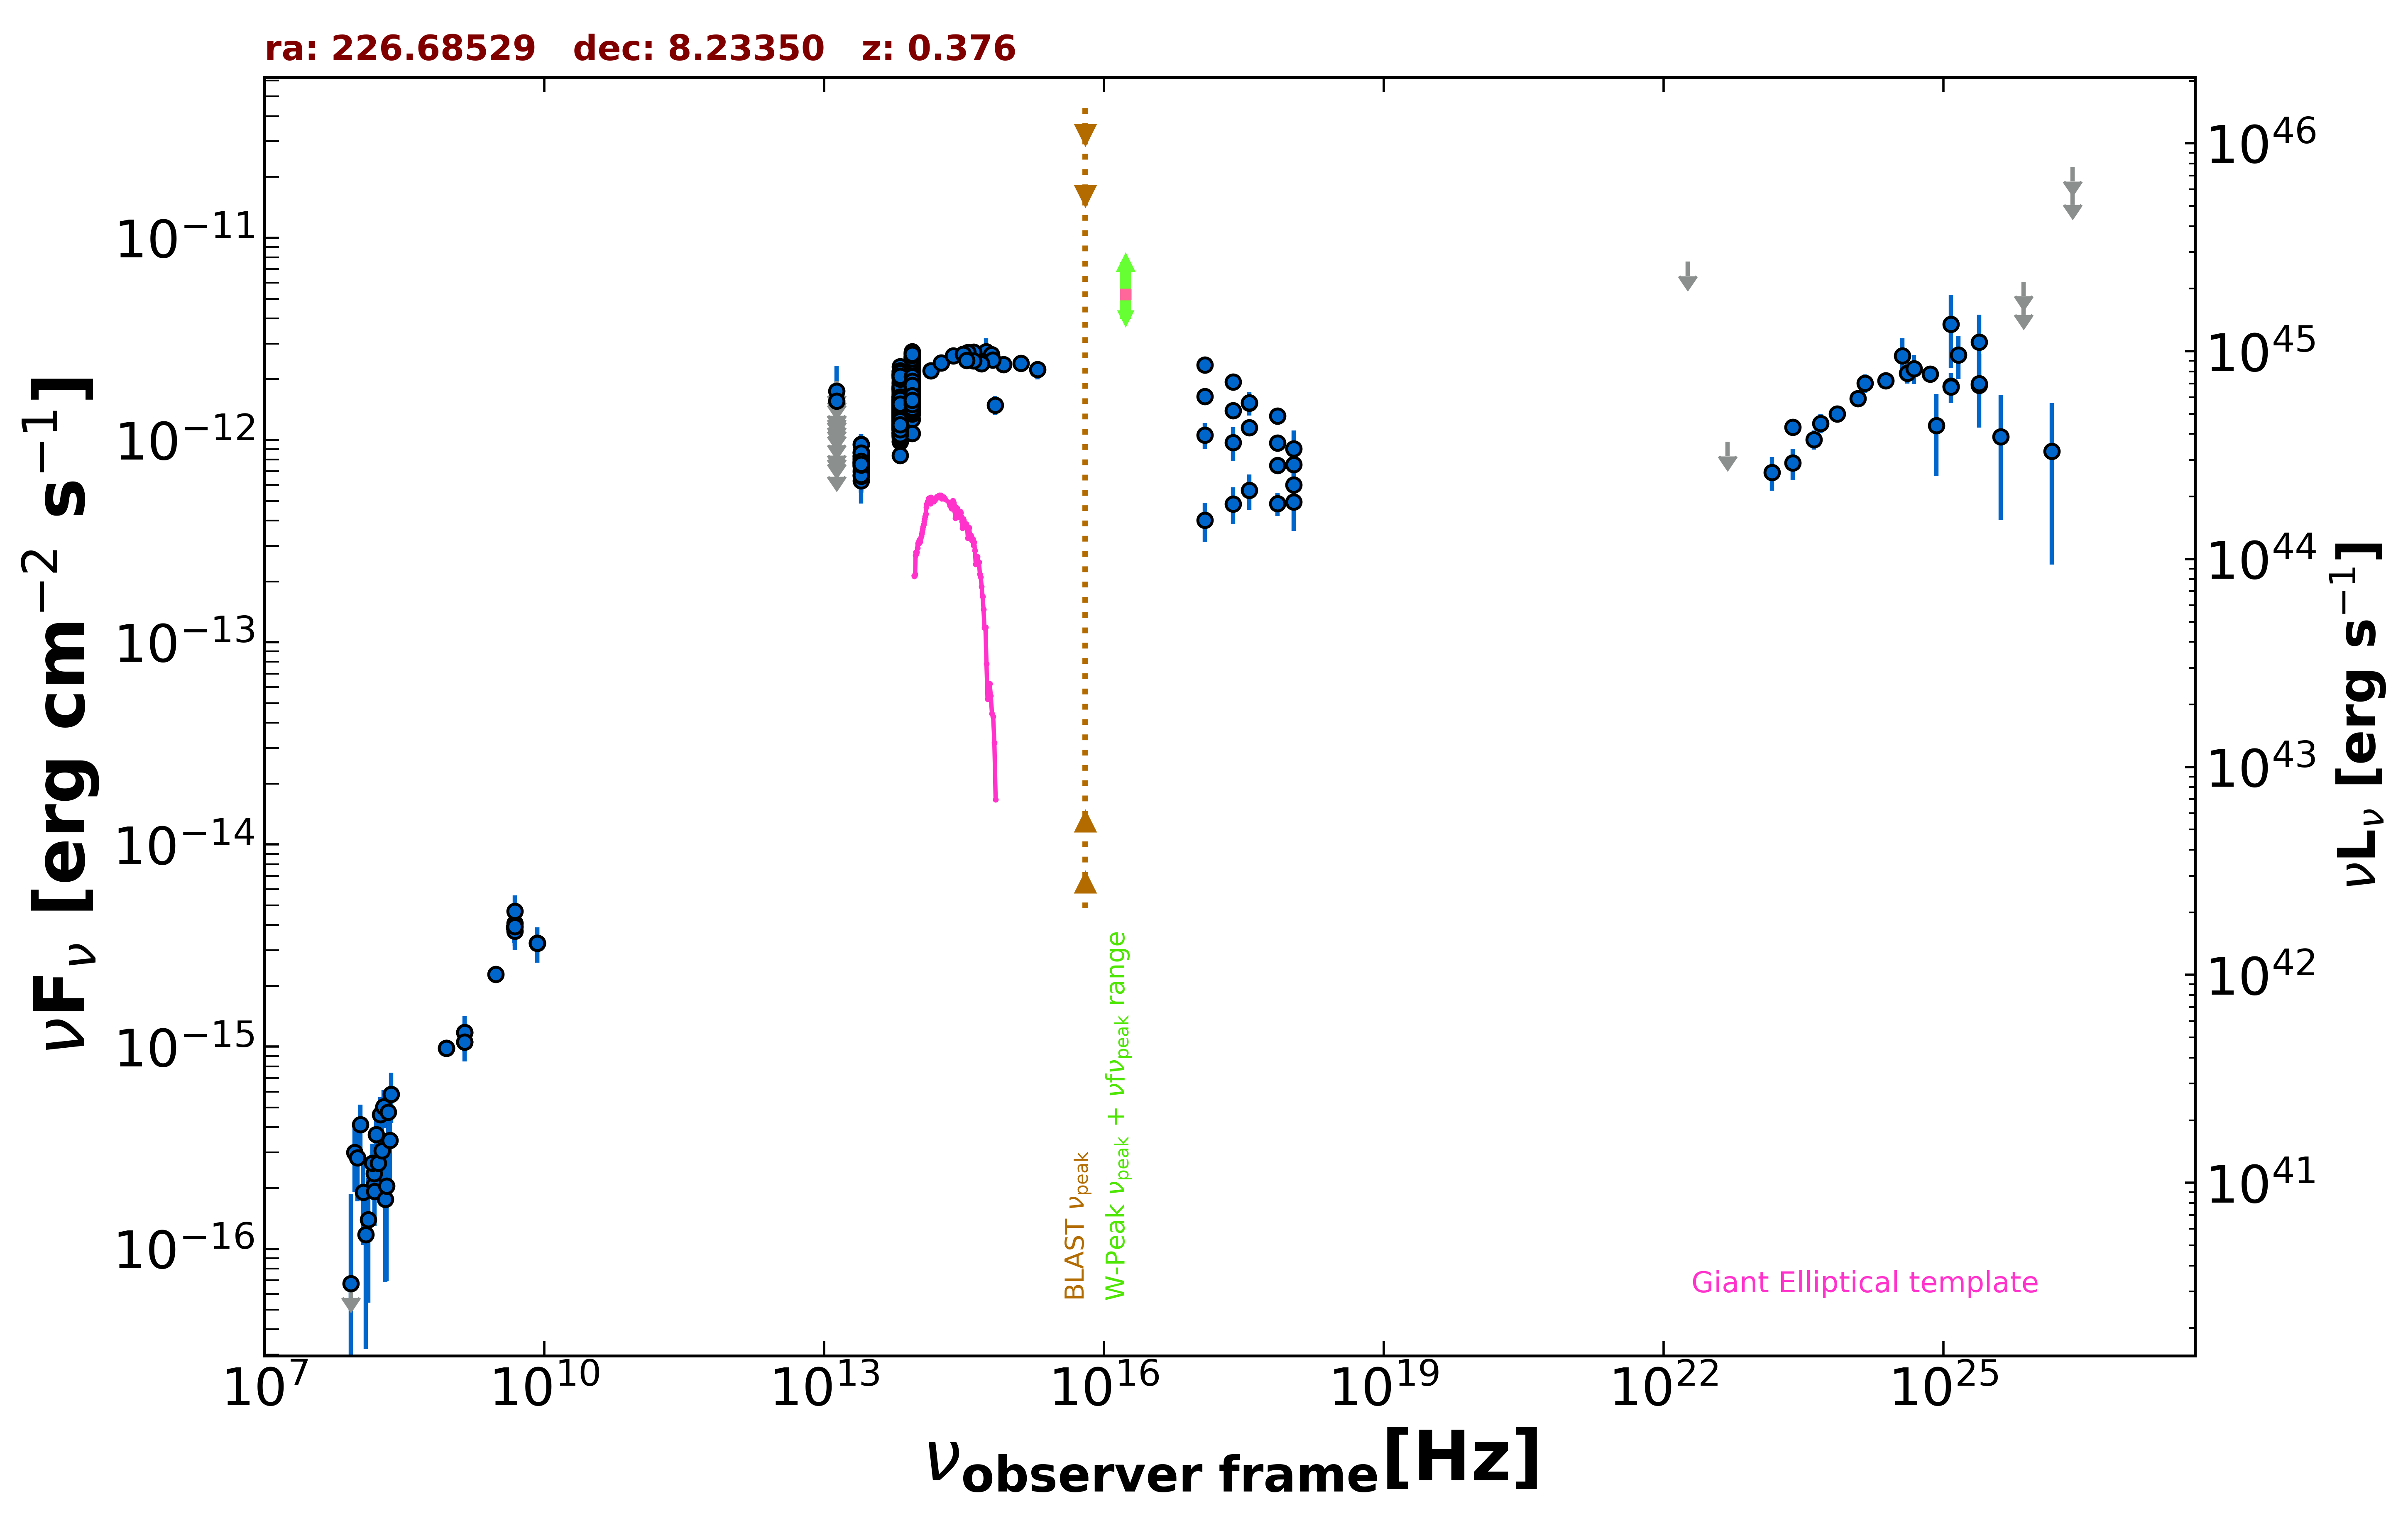

Data behind this chart, as committed beside it:
freq., flux, err_flux, MJD_start, MJD_end, flag, catalog, reference
1.400e+09, 1.056e-15, 2.500e-18, 55000, 55000, , FIRST, White et al. 1997  ApJ  475 479
1.400e+09, 1.177e-15, 3.650e-17, 55000, 55000, , NVSS, Condon et al. 1998  AJ  115  1693
8.870e+08, 9.855e-16, 7.545e-17, 55000, 55000, , RACS, Hale et al. 2021  PASA  38  e058
8.870e+08, 9.855e-16, 7.545e-17, 55000, 55000, , RACS, Hale et al. 2021  PASA  38  e058
3.000e+09, 2.278e-15, 5.050e-17, 55000, 55000, , VLASSQL, Gordon et al. 2021  ApJS  255  30
2.418e+17, 9.731e-13, 1.868e-13, 55000, 55000, , RASS, Boller et al. 2016  A&A  103  1
2.418e+17, 1.400e-12, 1.020e-13, 56643, 58470, , 1OUSX, Giommi et al. in preparation
1.209e+17, 1.645e-12, 1.120e-13, 56643, 58470, , 1OUSX, Giommi et al. in preparation
3.627e+17, 1.155e-12, 9.200e-14, 56643, 58470, , 1OUSX, Giommi et al. in preparation
7.253e+17, 7.507e-13, 3.660e-14, 56643, 58470, , 1OUSX, Giommi et al. in preparation
1.088e+18, 6.014e-13, 8.440e-14, 56643, 58470, , 1OUSX, Giommi et al. in preparation
7.253e+17, 1.313e-12, 1.190e-13, 55000, 55000, , 2SXPS, Evans et al. 2020  ApJS  247  54
1.209e+17, 1.059e-12, 1.549e-13, 55000, 55000, , 2SXPS, Evans et al. 2020  ApJS  247  54
3.627e+17, 1.526e-12, 2.025e-13, 55000, 55000, , 2SXPS, Evans et al. 2020  ApJS  247  54
1.088e+18, 9.051e-13, 2.109e-13, 55000, 55000, , 2SXPS, Evans et al. 2020  ApJS  247  54
1.500e+08, 2.068e-16, 2.355e-17, 55000, 55000, , TGSS150, Intema et al. 2017  A&A  598  A781
8.400e+09, 3.251e-15, 0.000e+00, 55000, 55000, , CRATES, Healey et al. 2007  ApJS  171  61
4.800e+09, 3.888e-15, 6.240e-16, 55000, 55000, , GB87, Gregory et al. 1992  VizieR  VIII/14/j20…
4.800e+09, 3.888e-15, 5.280e-16, 55000, 55000, , PMN, Griffith et al. 1993-1996  VizieR  VIII/…
1.389e+14, 2.198e-12, 1.280e-13, 55000, 55000, , 2MASS, Skrutskie et al. 2006  AJ  131  1163
1.804e+14, 2.408e-12, 1.200e-13, 55000, 55000, , 2MASS, Skrutskie et al. 2006  AJ  131  1163
2.427e+14, 2.616e-12, 1.205e-13, 55000, 55000, , 2MASS, Skrutskie et al. 2006  AJ  131  1163
8.817e+13, 1.898e-12, 4.000e-15, 55000, 55000, , UNWISE, Schlafly et al. 2019  ApJS  240  30
6.517e+13, 1.487e-12, 5.500e-15, 55000, 55000, , UNWISE, Schlafly et al. 2019  ApJS  240  30
8.817e+13, 1.716e-12, 3.800e-14, 55000, 55000, , WISE, Wright et al. 2010  AJ  140  1868
6.517e+13, 1.374e-12, 3.000e-14, 55000, 55000, , WISE, Wright et al. 2010  AJ  140  1868
2.498e+13, 7.840e-13, 3.610e-14, 55000, 55000, , WISE, Wright et al. 2010  AJ  140  1868
1.363e+13, 7.344e-13, 1.025e-13, 55000, 55000, , WISE, Wright et al. 2010  AJ  140  1868
8.817e+13, 1.936e-12, 5.350e-14, 57231, 57231, , NEOWISE, Mainzer et al. 2014  ApJ  792  30
6.517e+13, 1.598e-12, 5.300e-14, 57231, 57231, , NEOWISE, Mainzer et al. 2014  ApJ  792  30
8.817e+13, 1.968e-12, 5.100e-14, 57231, 57231, , NEOWISE, Mainzer et al. 2014  ApJ  792  30
6.517e+13, 1.535e-12, 6.100e-14, 57231, 57231, , NEOWISE, Mainzer et al. 2014  ApJ  792  30
8.817e+13, 1.968e-12, 5.250e-14, 57231, 57231, , NEOWISE, Mainzer et al. 2014  ApJ  792  30
6.517e+13, 1.579e-12, 6.100e-14, 57231, 57231, , NEOWISE, Mainzer et al. 2014  ApJ  792  30
8.817e+13, 1.859e-12, 5.450e-14, 57231, 57231, , NEOWISE, Mainzer et al. 2014  ApJ  792  30
6.517e+13, 1.570e-12, 6.100e-14, 57231, 57231, , NEOWISE, Mainzer et al. 2014  ApJ  792  30
8.817e+13, 1.907e-12, 4.700e-14, 57232, 57232, , NEOWISE, Mainzer et al. 2014  ApJ  792  30
6.517e+13, 1.512e-12, 5.550e-14, 57232, 57232, , NEOWISE, Mainzer et al. 2014  ApJ  792  30
8.817e+13, 1.914e-12, 5.100e-14, 57231, 57231, , NEOWISE, Mainzer et al. 2014  ApJ  792  30
6.517e+13, 1.432e-12, 5.550e-14, 57231, 57231, , NEOWISE, Mainzer et al. 2014  ApJ  792  30
8.817e+13, 2.016e-12, 5.150e-14, 57231, 57231, , NEOWISE, Mainzer et al. 2014  ApJ  792  30
6.517e+13, 1.574e-12, 5.800e-14, 57231, 57231, , NEOWISE, Mainzer et al. 2014  ApJ  792  30
8.817e+13, 1.892e-12, 5.750e-14, 57231, 57231, , NEOWISE, Mainzer et al. 2014  ApJ  792  30
6.517e+13, 1.462e-12, 5.550e-14, 57231, 57231, , NEOWISE, Mainzer et al. 2014  ApJ  792  30
8.817e+13, 1.922e-12, 4.800e-14, 57232, 57232, , NEOWISE, Mainzer et al. 2014  ApJ  792  30
6.517e+13, 1.576e-12, 6.400e-14, 57232, 57232, , NEOWISE, Mainzer et al. 2014  ApJ  792  30
8.817e+13, 1.869e-12, 5.300e-14, 57231, 57231, , NEOWISE, Mainzer et al. 2014  ApJ  792  30
6.517e+13, 1.445e-12, 6.000e-14, 57231, 57231, , NEOWISE, Mainzer et al. 2014  ApJ  792  30
8.817e+13, 1.923e-12, 5.500e-14, 57231, 57231, , NEOWISE, Mainzer et al. 2014  ApJ  792  30
6.517e+13, 1.590e-12, 5.400e-14, 57231, 57231, , NEOWISE, Mainzer et al. 2014  ApJ  792  30
8.817e+13, 2.003e-12, 5.150e-14, 57231, 57231, , NEOWISE, Mainzer et al. 2014  ApJ  792  30
6.517e+13, 1.673e-12, 5.400e-14, 57231, 57231, , NEOWISE, Mainzer et al. 2014  ApJ  792  30
8.817e+13, 1.907e-12, 5.300e-14, 57231, 57231, , NEOWISE, Mainzer et al. 2014  ApJ  792  30
6.517e+13, 1.605e-12, 6.950e-14, 57231, 57231, , NEOWISE, Mainzer et al. 2014  ApJ  792  30
8.817e+13, 2.138e-12, 6.500e-14, 57590, 57590, , NEOWISE, Mainzer et al. 2014  ApJ  792  30
6.517e+13, 1.789e-12, 7.050e-14, 57590, 57590, , NEOWISE, Mainzer et al. 2014  ApJ  792  30
8.817e+13, 2.206e-12, 5.900e-14, 57590, 57590, , NEOWISE, Mainzer et al. 2014  ApJ  792  30
6.517e+13, 1.831e-12, 5.550e-14, 57590, 57590, , NEOWISE, Mainzer et al. 2014  ApJ  792  30
8.817e+13, 2.134e-12, 5.700e-14, 57590, 57590, , NEOWISE, Mainzer et al. 2014  ApJ  792  30
6.517e+13, 1.786e-12, 6.400e-14, 57590, 57590, , NEOWISE, Mainzer et al. 2014  ApJ  792  30
... 680 more rows
